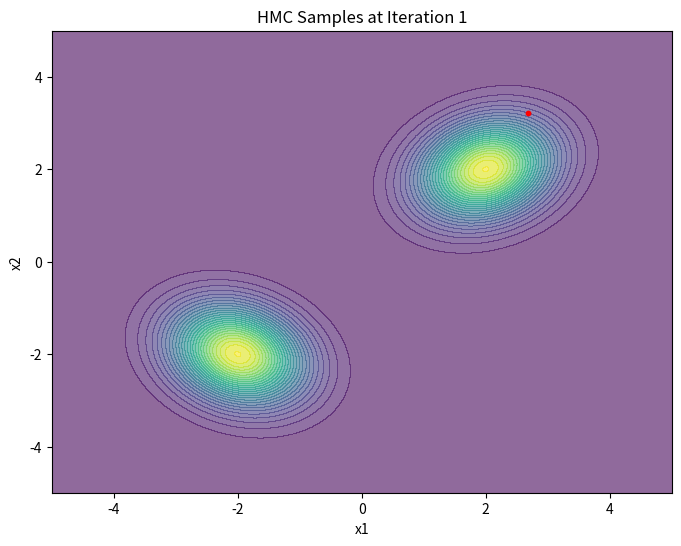
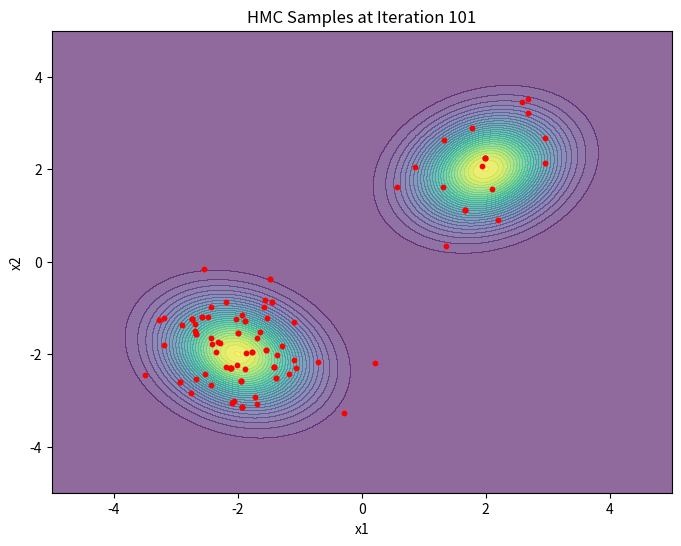
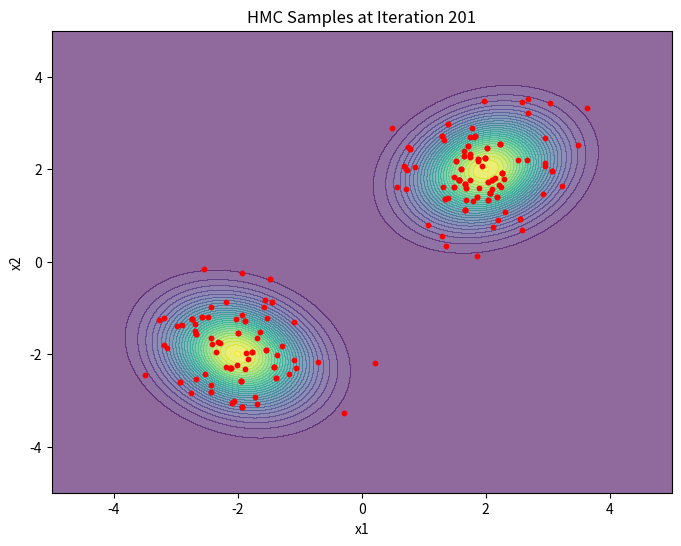
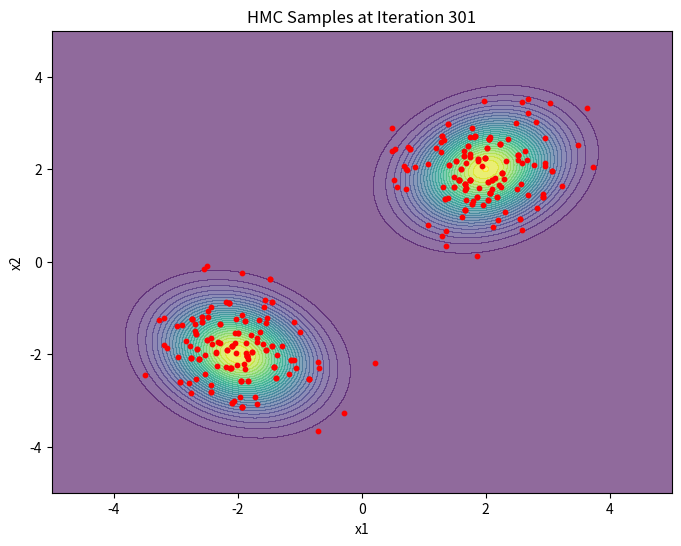
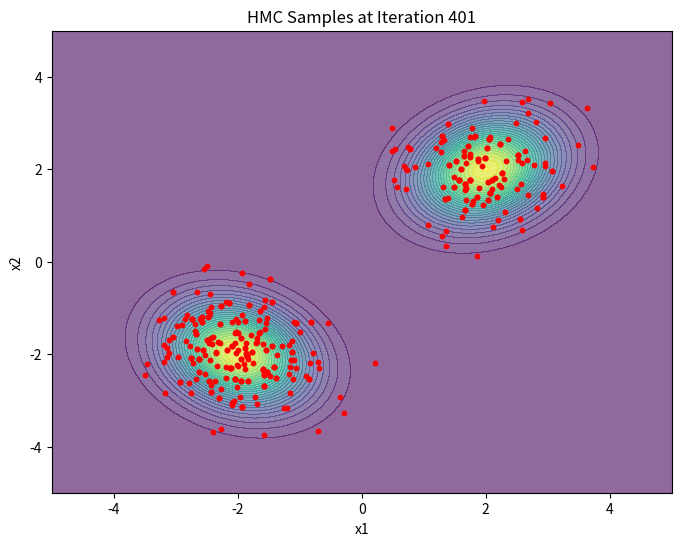
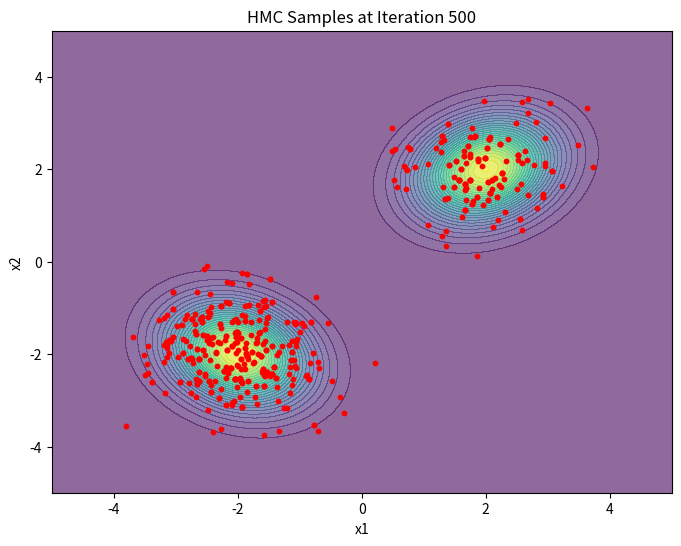

Generate these figures, in order, with matplotlib:
import numpy as np
import matplotlib.pyplot as plt
from scipy.stats import multivariate_normal

# Define the target distribution: a 2D Gaussian mixture
def target_distribution(x):
    mean1, cov1 = np.array([2, 2]), np.array([[0.5, 0.1], [0.1, 0.5]])
    mean2, cov2 = np.array([-2, -2]), np.array([[0.5, -0.1], [-0.1, 0.5]])
    pdf1 = multivariate_normal.pdf(x, mean=mean1, cov=cov1)
    pdf2 = multivariate_normal.pdf(x, mean=mean2, cov=cov2)
    return 0.5 * pdf1 + 0.5 * pdf2

# Gradient of the negative log target distribution
def grad_neg_log_p(x):
    mean1, cov1 = np.array([2, 2]), np.array([[0.5, 0.1], [0.1, 0.5]])
    mean2, cov2 = np.array([-2, -2]), np.array([[0.5, -0.1], [-0.1, 0.5]])
    
    pdf1 = multivariate_normal.pdf(x, mean=mean1, cov=cov1)
    pdf2 = multivariate_normal.pdf(x, mean=mean2, cov=cov2)
    
    grad1 = -np.linalg.inv(cov1) @ (x - mean1)
    grad2 = -np.linalg.inv(cov2) @ (x - mean2)
    
    grad = 0.5 * (grad1 * pdf1 + grad2 * pdf2) / (pdf1 + pdf2)
    return -grad  # Gradient of the negative log probability

# Hamiltonian Monte Carlo (HMC) Step
def hmc_step(current_position, grad_neg_log_p, step_size=0.1, num_steps=10):
    # Sample initial momentum from standard normal
    current_momentum = np.random.randn(*current_position.shape)
    proposed_position = np.copy(current_position)
    proposed_momentum = np.copy(current_momentum)
    
    # Leapfrog integration
    proposed_momentum -= 0.5 * step_size * grad_neg_log_p(proposed_position)
    for _ in range(num_steps):
        proposed_position += step_size * proposed_momentum
        if _ != num_steps - 1:  # Full update except for the last step
            proposed_momentum -= step_size * grad_neg_log_p(proposed_position)
    proposed_momentum -= 0.5 * step_size * grad_neg_log_p(proposed_position)
    proposed_momentum = -proposed_momentum  # Reverse momentum for Metropolis-Hastings

    # Compute Hamiltonian for current and proposed states
    current_U = -np.log(target_distribution(current_position) + 1e-9)  # Add small value for stability
    proposed_U = -np.log(target_distribution(proposed_position) + 1e-9)
    current_K = np.sum(current_momentum**2) / 2
    proposed_K = np.sum(proposed_momentum**2) / 2
    
    # Metropolis-Hastings acceptance step
    acceptance_prob = np.exp(current_U - proposed_U + current_K - proposed_K)
    if np.random.rand() < acceptance_prob:
        return proposed_position
    else:
        return current_position

# Visualization function
def plot_particles(samples, target_distribution, iteration):
    plt.figure(figsize=(8, 6))
    # Plot the target distribution
    x, y = np.mgrid[-5:5:.01, -5:5:.01]
    pos = np.dstack((x, y))
    plt.contourf(x, y, target_distribution(pos), levels=30, cmap='viridis', alpha=0.6)
    
    # Plot the samples
    plt.scatter(samples[:, 0], samples[:, 1], color='red', s=10)
    plt.title(f'HMC Samples at Iteration {iteration}')
    plt.xlim(-5, 5)
    plt.ylim(-5, 5)
    plt.xlabel('x1')
    plt.ylabel('x2')
    plt.show()

# Initialize samples from a Gaussian distribution
np.random.seed(42)
num_samples = 100
samples = np.random.randn(num_samples, 2)

# Perform HMC sampling and plot
num_iterations = 500
step_size = 0.1
num_steps = 20
hmc_samples = []

current_position = samples[0]

for i in range(num_iterations):
    current_position = hmc_step(current_position, grad_neg_log_p, step_size, num_steps)
    hmc_samples.append(current_position)
    if i % 100 == 0 or i == num_iterations - 1:
        plot_particles(np.array(hmc_samples), target_distribution, i + 1)
